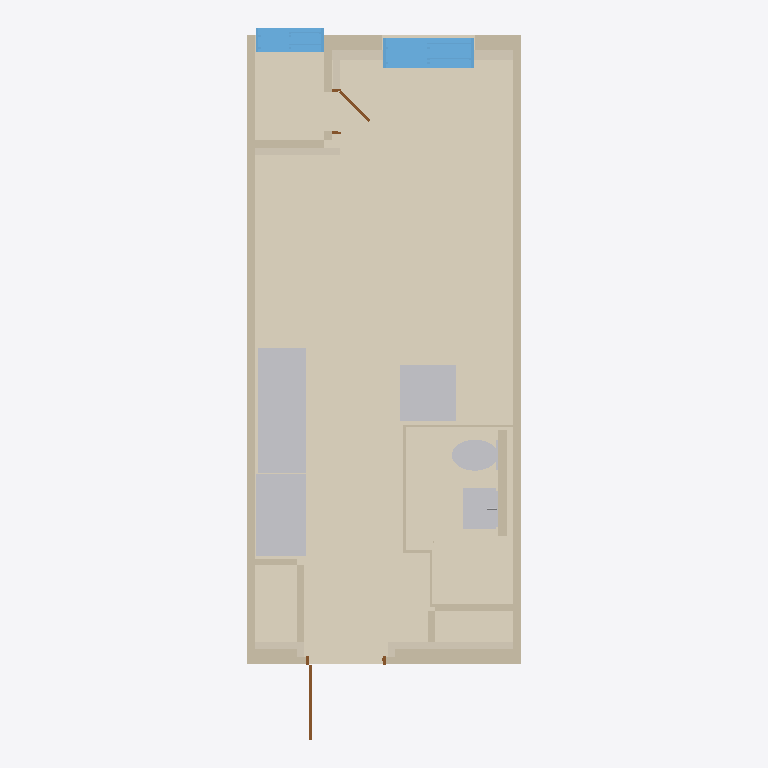
Plan cut of the same IFC building model at storey 'A32-25-U03' (level 0.00 m, cut at 1.40 m), seen from above with north up, elements coloured by IFC class: 12 walls (beige), 7 coverings (cream), 7 other elements (light grey), 2 windows (light blue), 2 doors (brown). Cut surfaces are drawn darker.
Extent 3.6 m × 9.4 m × 3.0 m (x, y, z). Storeys (1): A32-25-U03 at 0.00 m. Elements (43): 17 IfcWall, 9 IfcCovering, 3 IfcFurniture, 3 IfcSanitaryTerminal, 3 IfcSlab, 2 IfcBuildingElementProxy, 2 IfcDoor, 2 IfcFurnishingElement, 2 IfcWindow.

HEADER;
FILE_DESCRIPTION(('ViewDefinition[DesignTransferView]'),'2;1');
FILE_NAME('/dev/null','2026-10-20T20:54:54+09:00',(''),(''),'IfcOpenShell 0.9.0','IfcOpenShell 0.9.0','Nobody');
FILE_SCHEMA(('IFC4'));
ENDSEC;
DATA;
#1=IFCPROJECT('1AupzAWBDIgAhRLyL$XTwy',$,'A32-25-U03',$,$,$,$,(#10),#5);
#12=IFCSITE('3S5mPoWaTKXvbRl18Pac_C',$,'A32 source coordinate system',$,$,$,$,$,$,$,$,$,$,$);
#13=IFCBUILDING('2$YbZsXmjP6PILJ2$F8rND',$,'주거동 · 3층–옥탑지붕',$,$,$,$,$,$,$,$,$);
#16=IFCBUILDINGSTOREY('15J5Q82LfQMOqQFN0YmXnK',$,'A32-25-U03',$,$,#25,$,$,$,0.0);
#450=IFCCOVERING('3swCCs875GXwEHEKSxnN$C',$,'F-U03 / 25형 바닥',$,$,#3593,#475,$,$);
#384=IFCCOVERING('0i0bpHWMHKrQxUxtcs9Ka0',$,'B04 / 욕실 바닥',$,$,#3578,#406,$,$);
#968=IFCWALL('3USkArgPrK6xLc$jquS1VO',$,'concrete / CAD 벽체 042',$,$,#3638,#996,$,$);
#1037=IFCWALL('3neA6UpMTTBPPQryvnwO0n',$,'concrete / CAD 벽체 045',$,$,#3428,#1058,$,$);
#3102=IFCFURNISHINGELEMENT('2sucWndZXIaOUyNhFFFNpG',$,'K005 / 상판',$,$,#3453,#3151,$);
#3070=IFCFURNISHINGELEMENT('3KtzBPUYjUVwCaKp5mj_mW',$,'K004 / 상판',$,$,#3483,#3090,$);
#3293=IFCFURNITURE('1RZMPJC4HMh9nnK3hf$ldV',$,'T006 / 식탁',$,$,#3613,#3358,$,$);
#1802=IFCWINDOW('3EAeiQKLvMLhP5e_NZOXBx',$,'WIN032 / 2열 창',$,$,#3463,#2095,$,2.2,1.2,$,$,$);
#1494=IFCWINDOW('2pVW1n1TfTXh15pRVlfTWj',$,'WIN029 / 2열 창',$,$,#3563,#1790,$,2.2,0.8999999999998836,$,$,$);
#2693=IFCSANITARYTERMINAL('3oUK_l2WnQkeRmLUPMcPSN',$,'B04 / 세면기',$,$,#3548,#2924,$,.WASHHANDBASIN.);
#2107=IFCSANITARYTERMINAL('2q5$Mi32LH_9qQ2qVpKuFK',$,'K005 / 싱크볼 1',$,$,#3448,#2223,$,$);
#1276=IFCWALL('2yP$5exPrTVwQsDzC6xjF5',$,'ubr / CAD 벽체 009',$,$,#3628,#1296,$,$);
#551=IFCCOVERING('2wMwHC4ZvG5gLIU69CsA1l',$,'INS044 / CAD 외피 단열재',$,$,#3643,#572,$,.INSULATION.);
#1008=IFCWALL('3LiuQY0fjJkeSBA8VvwcUI',$,'concrete / CAD 벽체 043',$,$,#3583,#1025,$,$);
#1337=IFCWALL('111vG8cPnH4epjxEaMete7',$,'B04 / 욕실 구획 보완',$,$,#3618,#1362,$,$);
#2235=IFCSANITARYTERMINAL('1pC3JJBnHRx8XgQVGUHkv4',$,'B04 / 양변기',$,$,#3488,#2665,$,.TOILETPAN.);
#585=IFCCOVERING('3VfBA0sHHSGvOzpResWsVp',$,'INS045 / CAD 외피 단열재',$,$,#3623,#608,$,.INSULATION.);
#621=IFCCOVERING('392tdHfELQQ9pCHwM9vxY6',$,'INS046 / CAD 외피 단열재',$,$,#3653,#638,$,.INSULATION.);
#1189=IFCWALL('0HlsHgW2fK8e6rm_LOFj61',$,'partition / CAD 벽체 053',$,$,#3658,#1206,$,$);
#1102=IFCWALL('0VlUg4u3HPDelxFNDiOS90',$,'partition / CAD 벽체 050',$,$,#3543,#1119,$,$);
#1218=IFCWALL('3znINGh$LTQP7rTZ1Ixsqm',$,'partition / CAD 벽체 054',$,$,#3438,#1235,$,$);
#26=IFCBUILDINGELEMENTPROXY('14spLAHZzOXepb$$Xt7eQt',$,'양변기 좌석',$,$,#3493,#332,$,$);
#651=IFCCOVERING('2Mzc3Gr5POFgNWJ8Yp2miG',$,'INS047 / CAD 외피 단열재',$,$,#3508,#671,$,.INSULATION.);
#516=IFCCOVERING('1ssx_nZEvGOhsjbbuv2hRO',$,'INS043 / CAD 외피 단열재',$,$,#3533,#536,$,.INSULATION.);
#1131=IFCWALL('1ZtBB_nKfJPudAGQsE$xRp',$,'partition / CAD 벽체 051',$,$,#3503,#1148,$,$);
#716=IFCDOOR('3wREKHwa1P08Qop6zzCeP6',$,'D012 / 원본 문짝',$,$,#3518,#733,$,2.2,0.99,$,$,$);
#1247=IFCWALL('0CVIebV7fJKxxwSGFkeIqg',$,'partition / CAD 벽체 055',$,$,#3573,#1264,$,$);
#1070=IFCWALL('2VPA6e2NbRwPWIwxtlYF72',$,'partition / CAD 벽체 049',$,$,#3538,#1090,$,$);
#684=IFCDOOR('10AK7gEBLRohuWf9M7EdhQ',$,'D008 / 원본 문짝',$,$,#3603,#704,$,2.2,0.5540000000000473,$,$,$);
#1160=IFCWALL('2wn1NZGp1Pqun7JAXNDr4Z',$,'partition / CAD 벽체 052',$,$,#3588,#1177,$,$);
ENDSEC;
